Dataset: electrical_equipment (GitHub, aatif-pathan001/Transfer-Learning-Projects). Classes: breaker, closed blade disconnect switch, current transformer, porcelain pin insulator, power transformer, recloser.

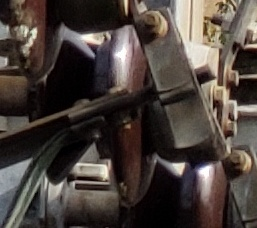
Label: porcelain pin insulator

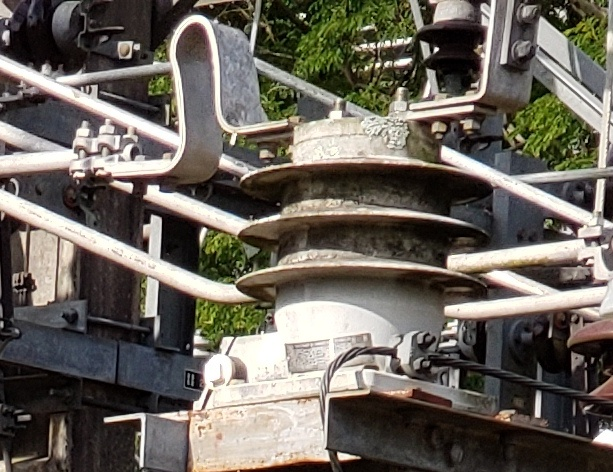
Label: current transformer

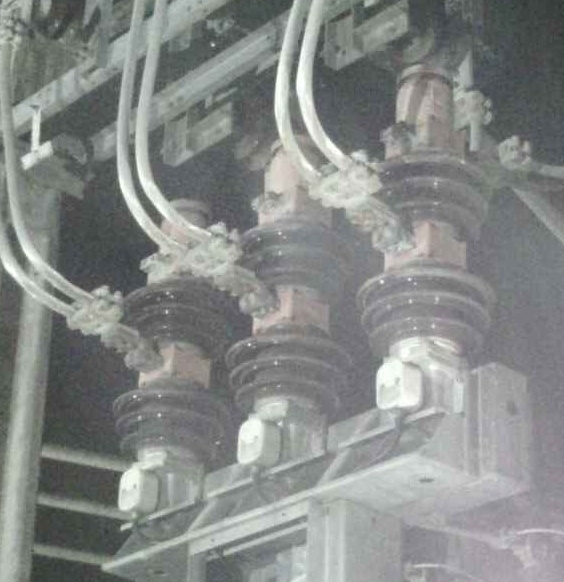
Label: breaker

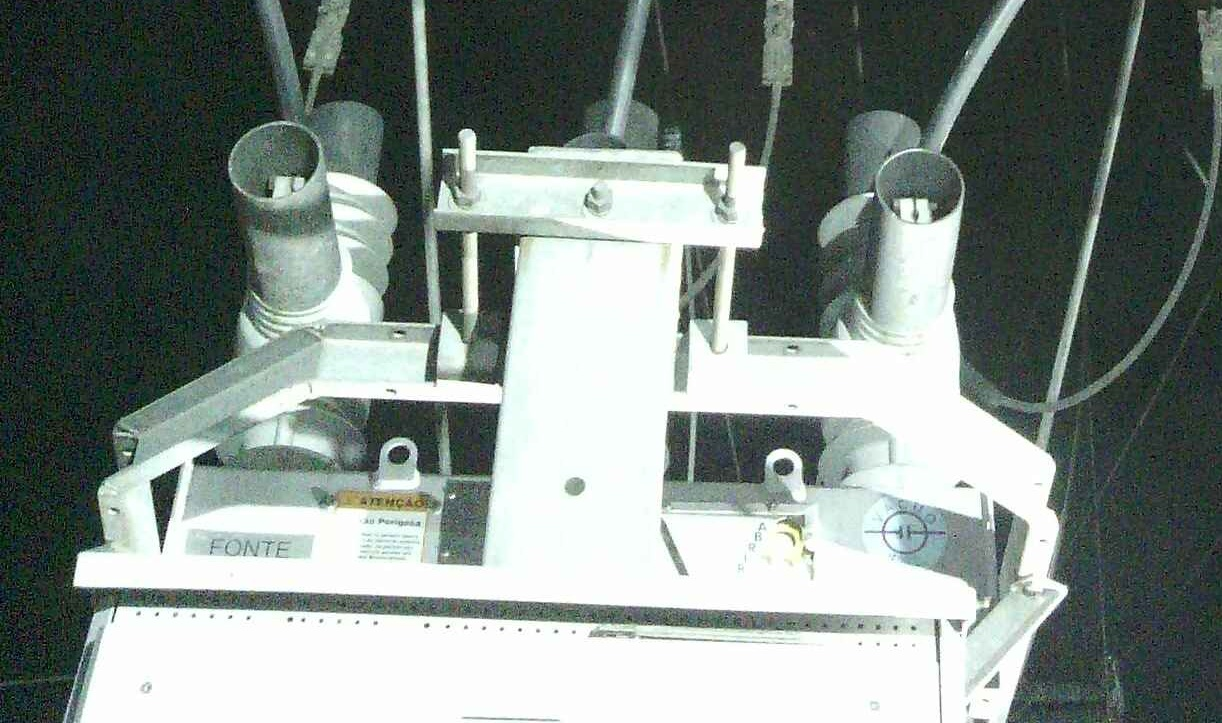
Label: recloser

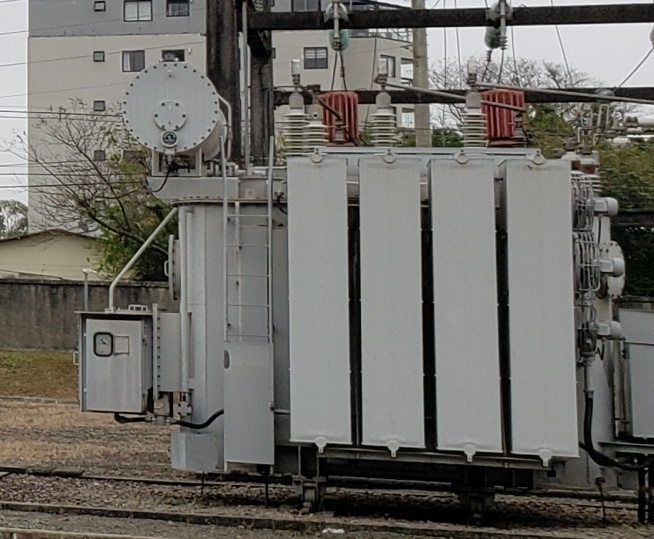
Label: power transformer

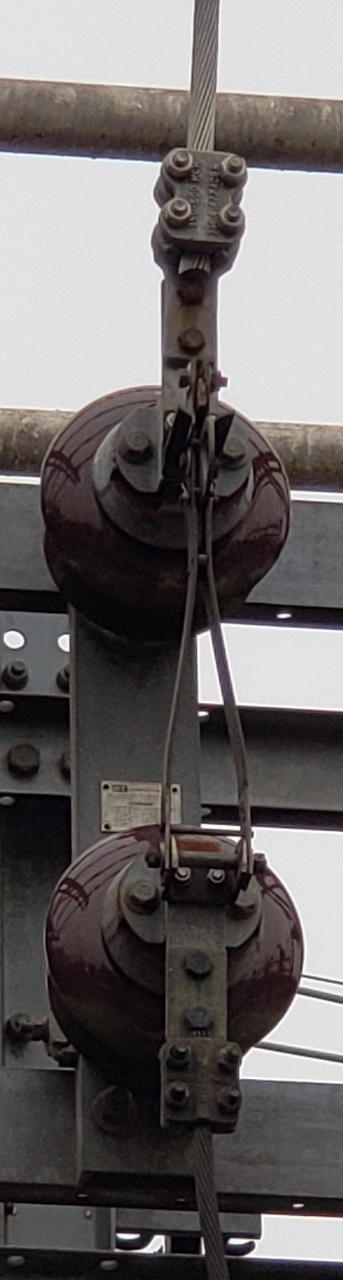
Label: closed blade disconnect switch
